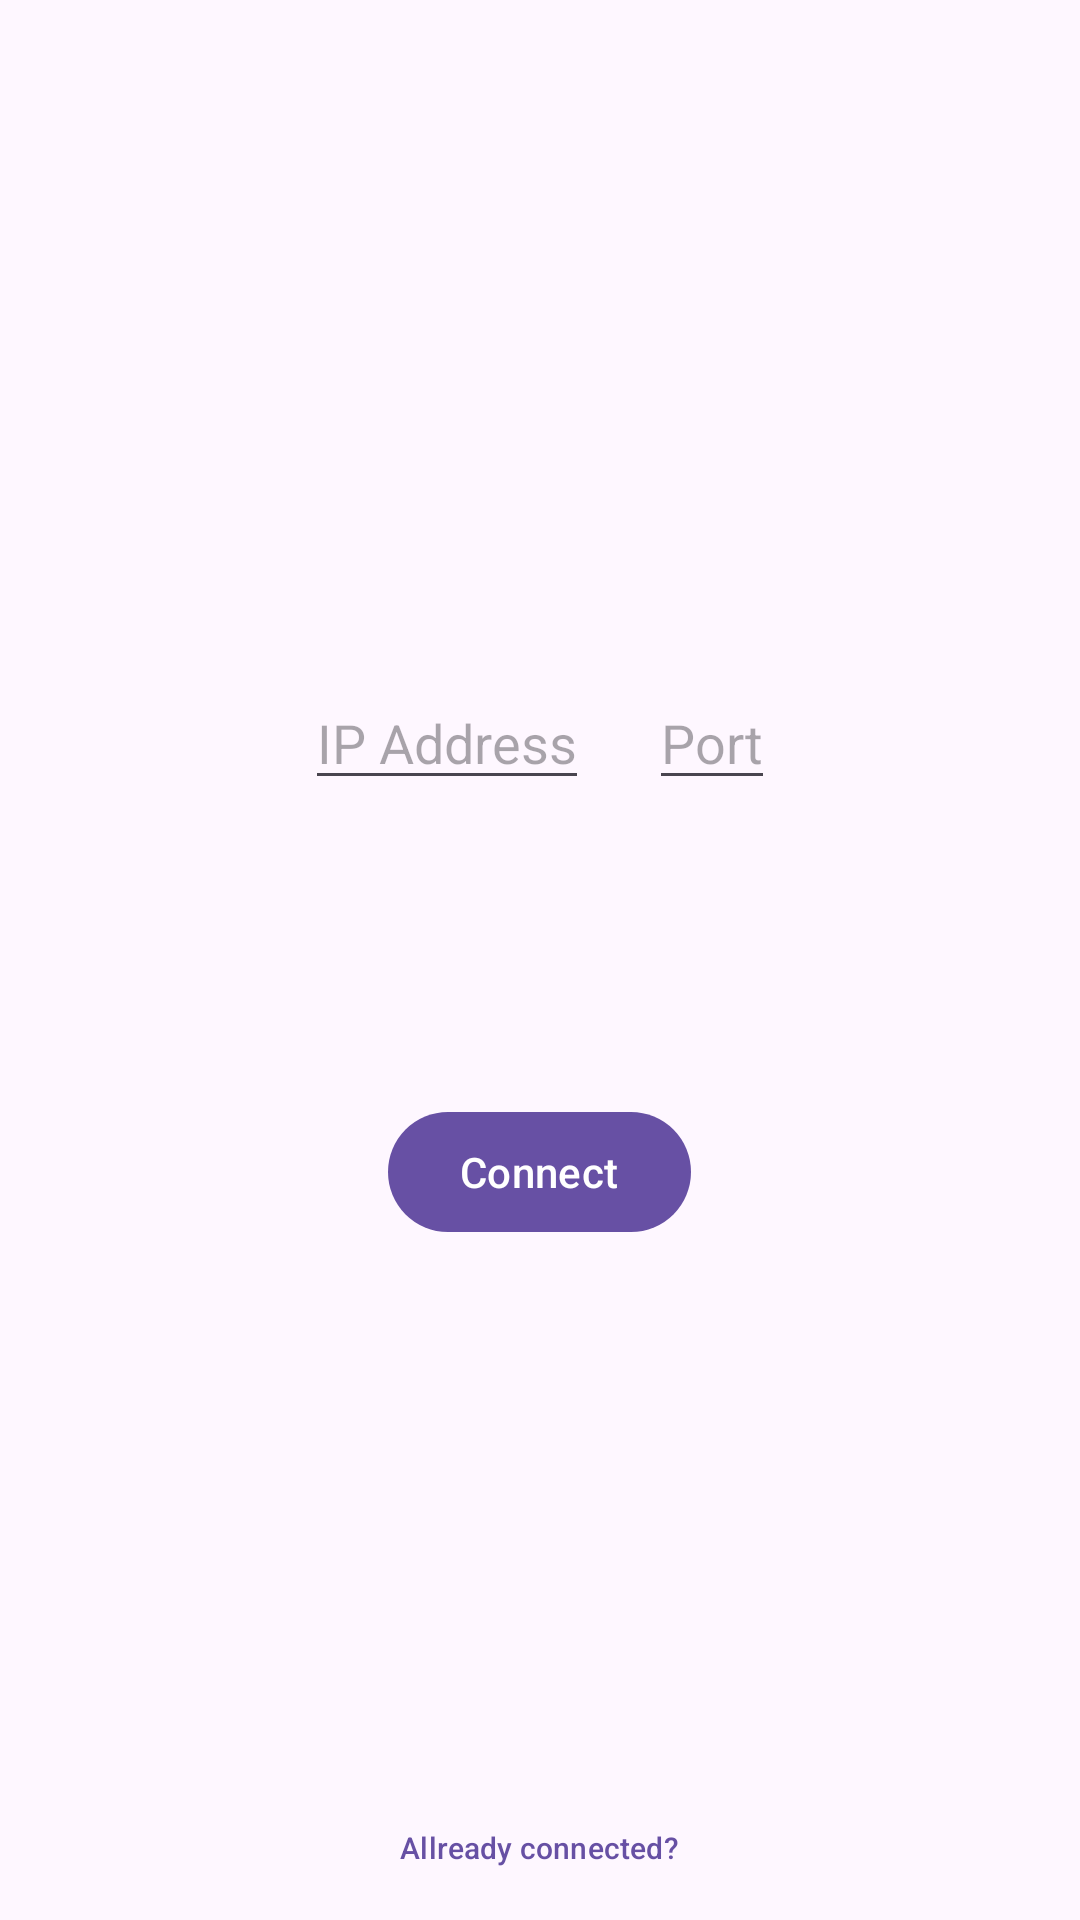

Write the Android layout XML for this screen, with the resource values it uses.
<!-- AndroidManifest.xml: application theme Theme.ControllerBot -->
<!-- res/layout/activity_main.xml -->
<?xml version="1.0" encoding="utf-8"?>
<RelativeLayout xmlns:android="http://schemas.android.com/apk/res/android"
    xmlns:app="http://schemas.android.com/apk/res-auto"
    xmlns:tools="http://schemas.android.com/tools"
    android:id="@+id/main"
    android:layout_width="match_parent"
    android:layout_height="match_parent"
    tools:context=".MainActivity">

    <LinearLayout
        android:layout_width="wrap_content"
        android:layout_height="wrap_content"
        android:orientation="vertical"
        android:layout_centerVertical="true"
        android:layout_centerHorizontal="true"
        android:gravity="center">

        <LinearLayout
            android:layout_width="wrap_content"
            android:layout_height="wrap_content"
            android:orientation="horizontal"
            android:layout_marginBottom="100dp">

            <EditText
                android:id="@+id/ipAddr"
                android:layout_width="wrap_content"
                android:layout_height="wrap_content"
                android:hint="IP Address"
                android:inputType="text" />

            <EditText
                android:id="@+id/inPort"
                android:layout_width="wrap_content"
                android:layout_height="wrap_content"
                android:hint="Port"
                android:inputType="number"
                android:layout_marginLeft="20dp"
                />
        </LinearLayout>

        <Button
            android:id="@+id/cnctBtn"
            android:layout_width="wrap_content"
            android:layout_height="wrap_content"
            android:onClick="clicked"
            android:text="Connect" />
    </LinearLayout>

    <com.google.android.material.appbar.AppBarLayout
        android:layout_width="match_parent"
        android:layout_height="wrap_content"
        android:layout_alignParentBottom="true"
        android:gravity="center">

        <com.google.android.material.button.MaterialButton
            android:id="@+id/allrdCn"
            style="@style/Widget.Material3.Button.TextButton"
            android:layout_width="wrap_content"
            android:layout_height="wrap_content"
            android:onClick="AllrdCnct"
            android:text="Allready connected?"
            android:textSize="10sp" />
    </com.google.android.material.appbar.AppBarLayout>

</RelativeLayout>
<!-- resources referenced by this layout -->
<resources>
  <style name="Theme.ControllerBot" parent="Base.Theme.ControllerBot" />
  <style name="Base.Theme.ControllerBot" parent="Theme.Material3.DayNight.NoActionBar">
  
      </style>
</resources>
